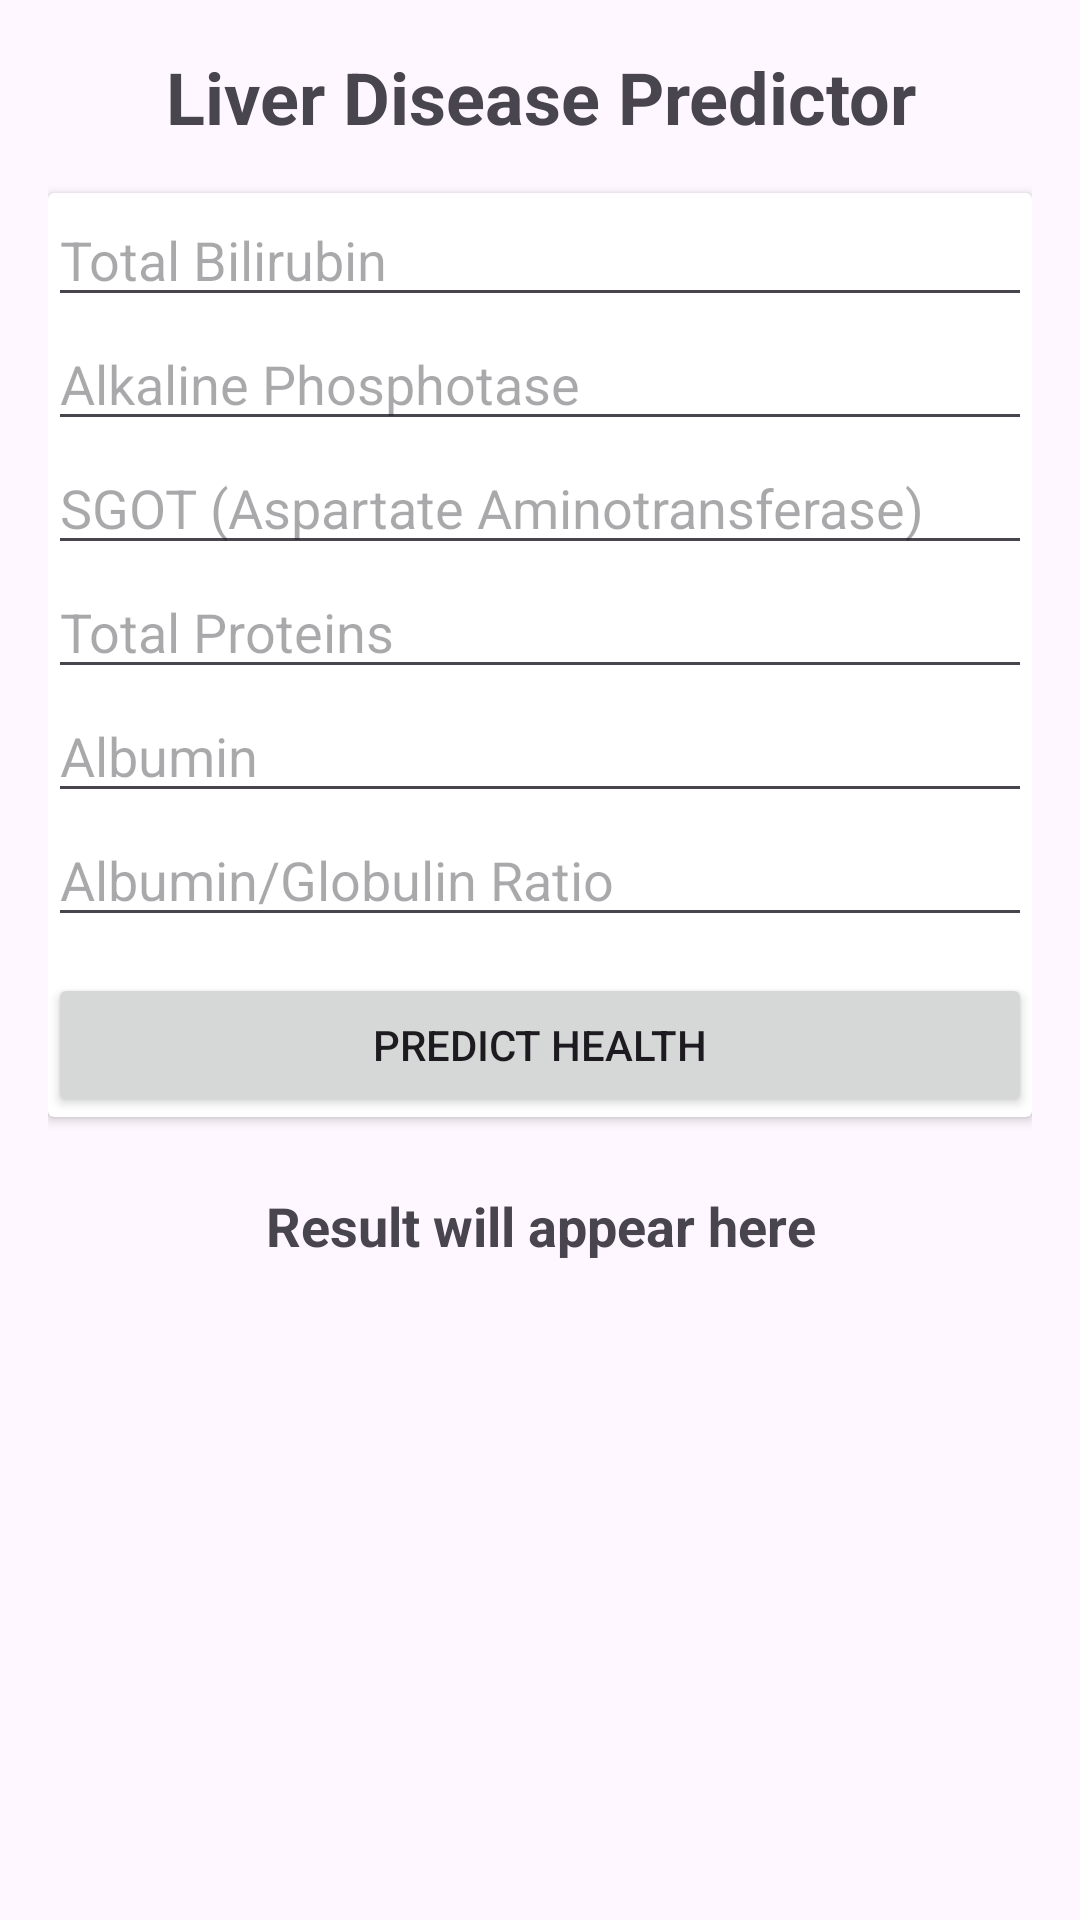

The Android layout XML behind this screen, and the referenced resources:
<!-- AndroidManifest.xml: application theme Theme.DrCure -->
<!-- res/layout/lungmodel.xml -->
<?xml version="1.0" encoding="utf-8"?>
<ScrollView xmlns:android="http://schemas.android.com/apk/res/android"
    android:layout_width="match_parent"
    android:layout_height="match_parent"
    android:padding="16dp">

    <LinearLayout
        android:orientation="vertical"
        android:layout_width="match_parent"
        android:layout_height="wrap_content">

        
        <TextView
            android:id="@+id/tv_heading"
            android:layout_width="match_parent"
            android:layout_height="wrap_content"
            android:text="Liver Disease Predictor"
            android:textSize="24sp"
            android:textStyle="bold"
            android:gravity="center"
            android:paddingBottom="16dp"/>

        
        <androidx.cardview.widget.CardView
            android:layout_width="match_parent"
            android:layout_height="wrap_content"
            android:elevation="4dp"
            android:layout_marginBottom="16dp"
            android:padding="16dp">

            <LinearLayout
                android:orientation="vertical"
                android:layout_width="match_parent"
                android:layout_height="wrap_content">

                <EditText
                    android:id="@+id/et_bilirubin"
                    android:layout_width="match_parent"
                    android:layout_height="wrap_content"
                    android:hint="Total Bilirubin"
                    android:inputType="numberDecimal"/>

                <EditText
                    android:id="@+id/et_alk_phosphotase"
                    android:layout_width="match_parent"
                    android:layout_height="wrap_content"
                    android:hint="Alkaline Phosphotase"
                    android:inputType="numberDecimal"/>

                <EditText
                    android:id="@+id/et_sgot"
                    android:layout_width="match_parent"
                    android:layout_height="wrap_content"
                    android:hint="SGOT (Aspartate Aminotransferase)"
                    android:inputType="numberDecimal"/>

                <EditText
                    android:id="@+id/et_proteins"
                    android:layout_width="match_parent"
                    android:layout_height="wrap_content"
                    android:hint="Total Proteins"
                    android:inputType="numberDecimal"/>

                <EditText
                    android:id="@+id/et_albumin"
                    android:layout_width="match_parent"
                    android:layout_height="wrap_content"
                    android:hint="Albumin"
                    android:inputType="numberDecimal"/>

                <EditText
                    android:id="@+id/et_ag_ratio"
                    android:layout_width="match_parent"
                    android:layout_height="wrap_content"
                    android:hint="Albumin/Globulin Ratio"
                    android:inputType="numberDecimal"/>

                <Button
                    android:id="@+id/btn_predict"
                    android:layout_width="match_parent"
                    android:layout_height="wrap_content"
                    android:text="Predict Health"
                    android:layout_marginTop="12dp"/>
            </LinearLayout>
        </androidx.cardview.widget.CardView>

        
        <TextView
            android:id="@+id/tv_result"
            android:layout_width="match_parent"
            android:layout_height="wrap_content"
            android:text="Result will appear here"
            android:textSize="18sp"
            android:paddingTop="8dp"
            android:textStyle="bold"
            android:gravity="center"/>

    </LinearLayout>
</ScrollView>
<!-- resources referenced by this layout -->
<resources>
  <style name="Theme.DrCure" parent="Base.Theme.DrCure" />
  <style name="Base.Theme.DrCure" parent="Theme.Material3.DayNight.NoActionBar">
          
          
      </style>
</resources>
